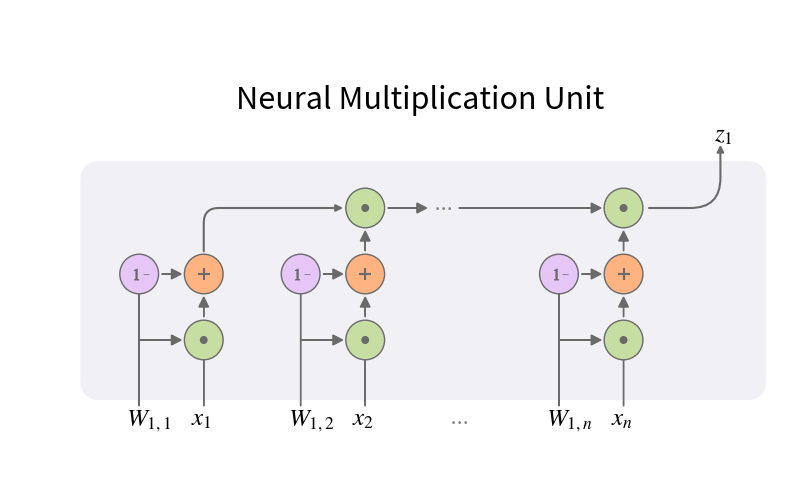

Write Python code to recreate this figure.
import matplotlib.pyplot as plt 
from matplotlib.patches import FancyBboxPatch

plt.rcParams["figure.figsize"] = (10,6)
plt.rcParams['mathtext.fontset'] = 'stix'

rad = 0.3
grey = '#6A6A6A'

def cell():
   ax.add_patch(FancyBboxPatch((1.4,1.4), 10, 3,  alpha=1, color='#F0F0F5',boxstyle="round"))

def arrow(x,y,w,h,has_head=True):
   if has_head:
      ax.arrow(x,y,w,h,color=grey,length_includes_head=True,  head_width=0.15, head_length=0.15)
   else:
      ax.arrow(x,y,w,h,color=grey)

def fancy_arrow(x1,y1,x,y,style):
   ax.annotate("", xy=(x1, y1),  xytext=(x, y), arrowprops=dict(arrowstyle="-|>",mutation_scale=10,linewidth=1.5,color=grey, connectionstyle=style))

def mul_unit(x,y):

   c1 = plt.Circle((x,y),rad,facecolor='#C6DEA2',edgecolor=grey)
   c2 = plt.Circle((x,y),0.05,color=grey)
   ax.add_artist(c1)
   ax.add_artist(c2)

def add_unit(x,y):
   c1 = plt.Circle((x,y),rad,facecolor='#FFB380',edgecolor=grey)
   ax.add_artist(c1)
   ax.plot(x,y,marker='+', markersize=8,mew=1.5,c=grey)
   
def sub_unit(x,y):
   c1 = plt.Circle((x,y),rad,facecolor='#E5C6F6',edgecolor=grey)
   ax.add_artist(c1)
   ax.plot(x-0.05,y,marker='$1$', markersize=8,mew=0.5,c=grey)
   ax.plot(x+0.1,y,marker='$-$', markersize=5,mew=0.5,c=grey)

fig, ax = plt.subplots()
cell()

a = 2
b = 3
inter = 1
steps = [2.5, 4]

for i in range(3):

   if i > 0:
      a = a + steps[i-1]
      mul_unit(a + inter , b + inter)
      arrow(a+inter, b + rad + 0.05, 0, inter - 2 *rad - 0.1)

   sub_unit(a,b)
   mul_unit(a+inter,b-inter)
   add_unit(a+inter,b)
 
   arrow(a,b -inter,inter -rad - 0.05,0)
   arrow(a + rad + 0.05,b,inter - 2 *rad - 0.1,0)
   arrow(a + inter, b-inter + rad + 0.05,0,inter - 2 *rad - 0.1)

   arrow(a + inter, 1,0,0.7,False)
   arrow(a ,1, 0, 1.7,False)

   n = str(i +1) if i < 2  else 'n'
   plt.text(a-0.2,0.7,'$\mathit{W}_{1,%s}$'%n,fontsize=18)
   plt.text(a+inter-0.2,0.7,'$\mathit{x}_%s$'%n,fontsize=18)


a = 2 + inter
b = 3 + rad
a1 = a + steps[0] - rad
b1 = b + rad + 0.4

fancy_arrow(a1, b1,a, b,"angle,angleA=-90,rad=15")

a = a1 + 2 * rad + 0.05

arrow(a, b1,0.6,0)
plt.text(a + 0.7,b1 - 0.06,'$\cdots$',fontsize=15,color='grey')
arrow(a+1.1, b1,2.2,0)


a = 2 + steps[0] + steps[1] +  inter
fancy_arrow(a + 1.5, b1 + 1,a+rad + 0.05, b1,"angle,angleA=180,angleB=90,rad=30")

plt.text(a+1.4,b1+1, '$\mathit{z}_1$',fontsize=18)
plt.text(6.8,0.7,'$\cdots$',fontsize=15,color='grey')

ax.axis('off')

ax.set_xlim([0,12])
ax.set_ylim([0,7])

plt.text(3.5,5.5,'Neural Multiplication Unit',fontsize=22)
#plt.savefig('nmu.png')
plt.show()
